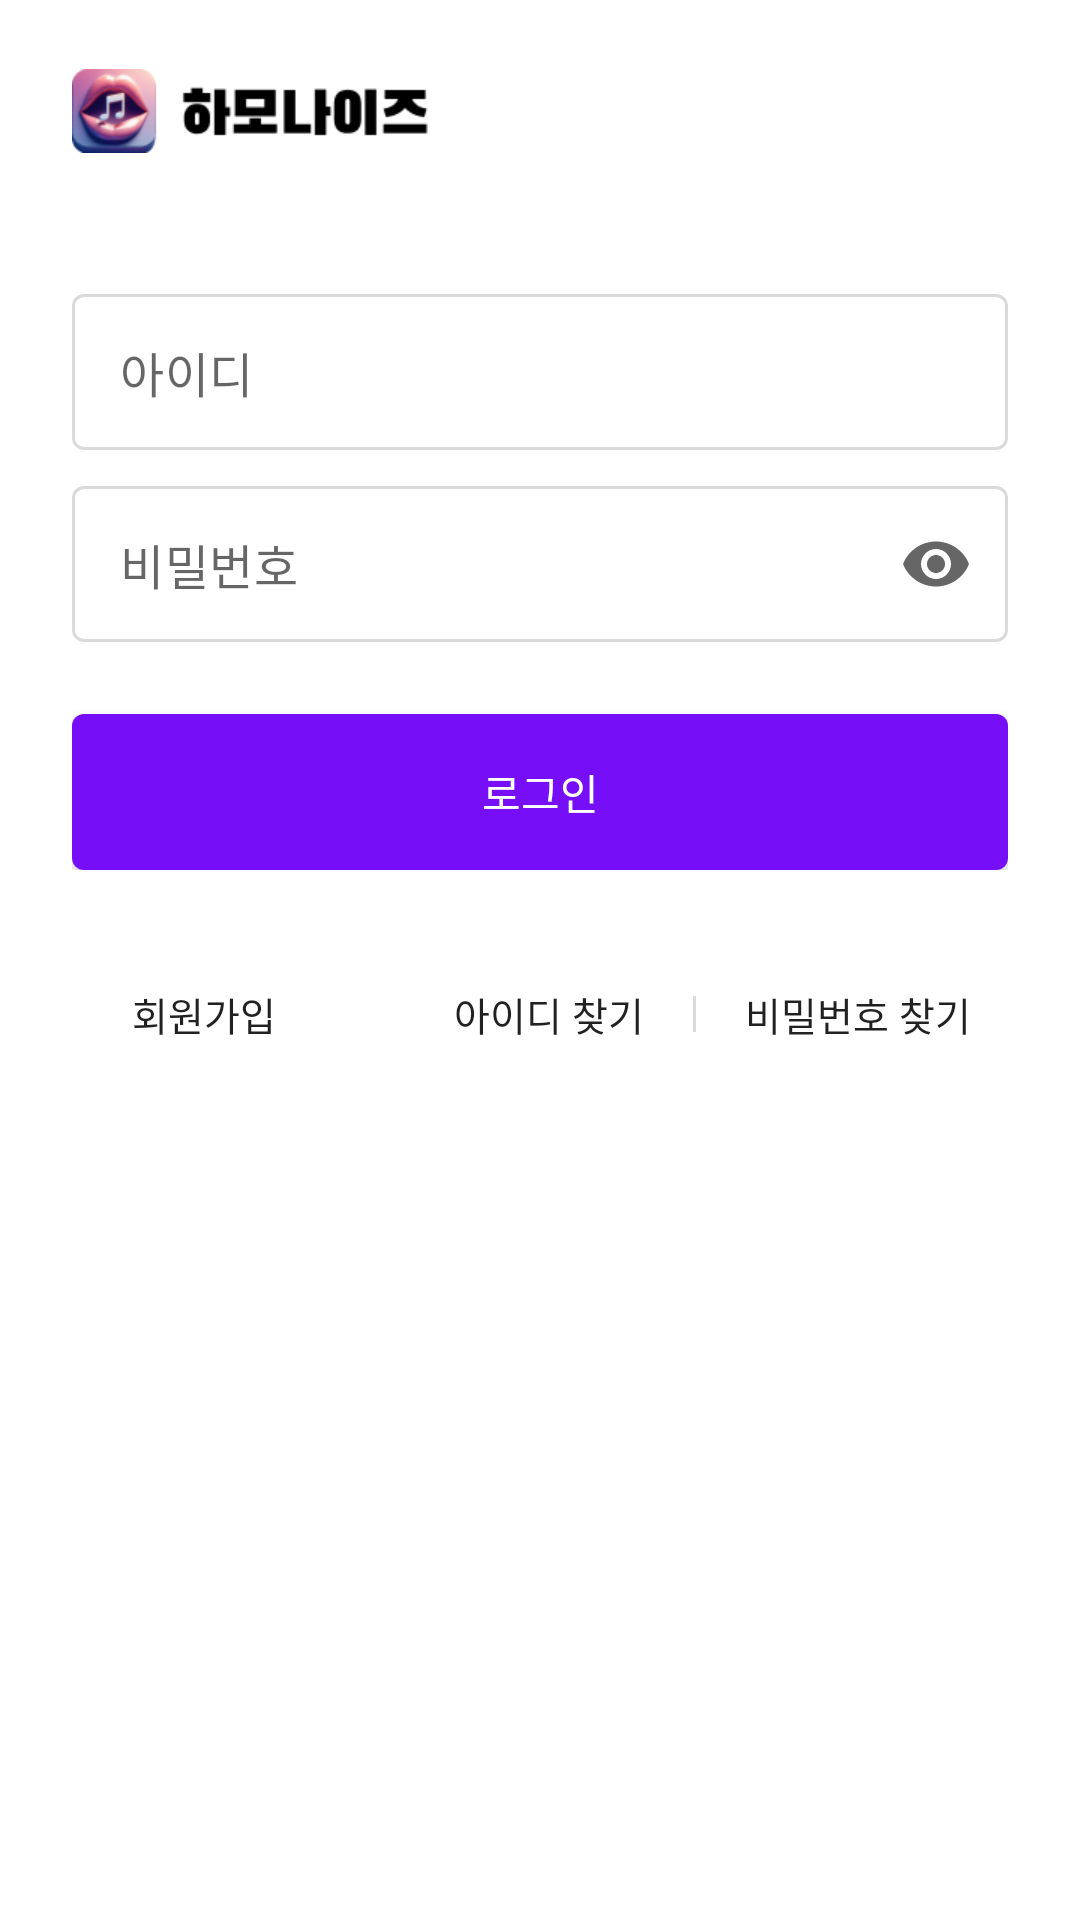

This screen was rendered from an Android layout file. Write that file and the resources it references.
<!-- AndroidManifest.xml: application theme Theme.Harmonize -->
<!-- res/layout/activity_login.xml -->
<?xml version="1.0" encoding="utf-8"?>
<LinearLayout xmlns:android="http://schemas.android.com/apk/res/android"
    xmlns:app="http://schemas.android.com/apk/res-auto"
    xmlns:tools="http://schemas.android.com/tools"
    android:layout_width="match_parent"
    android:layout_height="match_parent"
    android:orientation="vertical"
    tools:context=".ui.profile.LoginActivity">

    <LinearLayout
        android:layout_width="match_parent"
        android:layout_height="74dp"
        android:orientation="horizontal"
        android:gravity="center_vertical">

        <ImageView
            android:layout_width="120dp"
            android:layout_height="wrap_content"
            android:src="@drawable/logo_title"
            android:layout_marginLeft="24dp"/>
    </LinearLayout>

    <LinearLayout
        android:layout_width="match_parent"
        android:layout_height="wrap_content"
        android:orientation="vertical"
        android:layout_margin="24dp">

        <com.google.android.material.textfield.TextInputLayout
            android:id="@+id/tilId"
            style="@style/TextInputLayoutStyle"
            android:layout_width="match_parent"
            android:layout_height="52dp"
            android:layout_weight="1"
            app:boxCornerRadiusBottomEnd="4dp"
            app:boxCornerRadiusBottomStart="4dp"
            app:boxCornerRadiusTopEnd="4dp"
            app:boxCornerRadiusTopStart="4dp"
            app:endIconMode="clear_text"
            app:hintEnabled="false">

            <com.google.android.material.textfield.TextInputEditText
                android:id="@+id/etId"
                android:layout_width="match_parent"
                android:layout_height="match_parent"
                android:hint="아이디"
                android:inputType="textEmailAddress"
                android:imeOptions="actionNext"
                android:paddingTop="4dp"
                android:paddingBottom="4dp"
                android:textColor="@color/black"
                android:textSize="16sp"/>
        </com.google.android.material.textfield.TextInputLayout>

        <com.google.android.material.textfield.TextInputLayout
            android:id="@+id/tilPassword"
            style="@style/TextInputLayoutStyle"
            android:layout_width="match_parent"
            android:layout_height="52dp"
            android:layout_weight="1"
            android:layout_marginTop="12dp"
            app:boxCornerRadiusBottomEnd="4dp"
            app:boxCornerRadiusBottomStart="4dp"
            app:boxCornerRadiusTopEnd="4dp"
            app:boxCornerRadiusTopStart="4dp"
            app:endIconMode="password_toggle"
            app:hintEnabled="false">

            <com.google.android.material.textfield.TextInputEditText
                android:id="@+id/etPassword"
                android:layout_width="match_parent"
                android:layout_height="match_parent"
                android:hint="비밀번호"
                android:inputType="textPassword"
                android:imeOptions="actionGo"
                android:paddingTop="4dp"
                android:paddingBottom="4dp"
                android:textColor="@color/black"
                android:textSize="16sp"/>
        </com.google.android.material.textfield.TextInputLayout>

        <androidx.appcompat.widget.AppCompatButton
            android:layout_width="match_parent"
            android:layout_height="52dp"
            android:layout_marginTop="24dp"
            android:text="로그인"
            style="@style/Widget.AppCompat.Button.Colored"
            android:background="@drawable/big_purple_button"
            android:foreground="?selectableItemBackground"
            />

    </LinearLayout>

    <LinearLayout
        android:layout_width="match_parent"
        android:layout_height="wrap_content"
        android:orientation="horizontal"
        android:layout_marginHorizontal="24dp"
        android:gravity="center_vertical">

        <FrameLayout
            android:layout_width="match_parent"
            android:layout_height="match_parent"
            android:layout_weight="1">
            <androidx.appcompat.widget.AppCompatButton
                android:layout_width="wrap_content"
                android:layout_height="wrap_content"
                android:text="회원가입"
                android:textSize="13sp"
                android:background="@drawable/transparent_button"
                android:foreground="?selectableItemBackground"/>
        </FrameLayout>

        <androidx.appcompat.widget.AppCompatButton
            android:layout_width="wrap_content"
            android:layout_height="wrap_content"
            android:layout_marginRight="4dp"
            android:text="아이디 찾기"
            android:textSize="13sp"
            android:background="@drawable/transparent_button"
            android:foreground="?selectableItemBackground"/>

        <FrameLayout
            android:layout_width="1dp"
            android:layout_height="12dp"
            android:background="@color/gray_2"/>
        
        <androidx.appcompat.widget.AppCompatButton
            android:layout_width="100dp"
            android:layout_height="wrap_content"
            android:layout_marginLeft="4dp"
            android:text="비밀번호 찾기"
            android:textSize="13sp"
            android:background="@drawable/transparent_button"
            android:foreground="?selectableItemBackground"/>
    </LinearLayout>

</LinearLayout>
<!-- resources referenced by this layout -->
<resources>
  <color name="black">#FF000000</color>
  <color name="gray_2">#FFDADADA</color>
  <!-- drawable big_purple_button (drawable) -->
  <?xml version="1.0" encoding="utf-8"?>
  <selector  xmlns:android="http://schemas.android.com/apk/res/android">
      <item>
          <shape android:shape="rectangle">
              <solid android:color="@color/purple_500" />
              <corners android:bottomRightRadius="4dp"
                  android:bottomLeftRadius="4dp"
                  android:topRightRadius="4dp"
                  android:topLeftRadius="4dp"/>
          </shape>
      </item>
  </selector>
  <!-- drawable logo_title: png bitmap (drawable, 9213 bytes) -->
  <!-- drawable transparent_button (drawable) -->
  <?xml version="1.0" encoding="utf-8"?>
  <selector  xmlns:android="http://schemas.android.com/apk/res/android">
      <item android:state_pressed="true">
          <shape android:shape="rectangle">
              <solid android:color="#08000000" />
              <corners android:bottomRightRadius="8dp"
                  android:bottomLeftRadius="8dp"
                  android:topRightRadius="8dp"
                  android:topLeftRadius="8dp"/>
          </shape>
      </item>
      <item>
          <shape android:shape="rectangle">
              <solid android:color="#00000000" />
              <corners android:bottomRightRadius="8dp"
                  android:bottomLeftRadius="8dp"
                  android:topRightRadius="8dp"
                  android:topLeftRadius="8dp"/>
          </shape>
      </item>
  </selector>
  <style name="TextInputLayoutStyle" parent="Widget.MaterialComponents.TextInputLayout.OutlinedBox">
          <item name="boxStrokeColor">@color/text_input_box_stroke</item>
      </style>
  <style name="Theme.Harmonize" parent="Theme.MaterialComponents.Light.NoActionBar">
          
          <item name="colorPrimary">@color/purple_500</item>
          <item name="colorPrimaryVariant">@color/purple_700</item>
          <item name="colorOnPrimary">@color/white</item>
          
          <item name="colorSecondary">@color/teal_200</item>
          <item name="colorSecondaryVariant">@color/teal_700</item>
          <item name="colorOnSecondary">@color/black</item>
          
          <item name="android:windowLightStatusBar" tools:targetApi="m">true</item>
          <item name="android:statusBarColor">@android:color/transparent</item>
          <item name="android:navigationBarColor">@android:color/transparent</item>
          <item name="android:enforceNavigationBarContrast" tools:targetApi="q">false</item>
          <item name="android:enforceStatusBarContrast" tools:targetApi="q">false</item>
  
          <item name="android:windowLightNavigationBar">true</item>
  
          
      </style>
  <color name="purple_500">#FF770EF8</color>
  <color name="purple_700">#FF640AF6</color>
  <color name="white">#FFFFFFFF</color>
  <color name="teal_200">#FF03DAC5</color>
  <color name="teal_700">#FF018786</color>
</resources>
